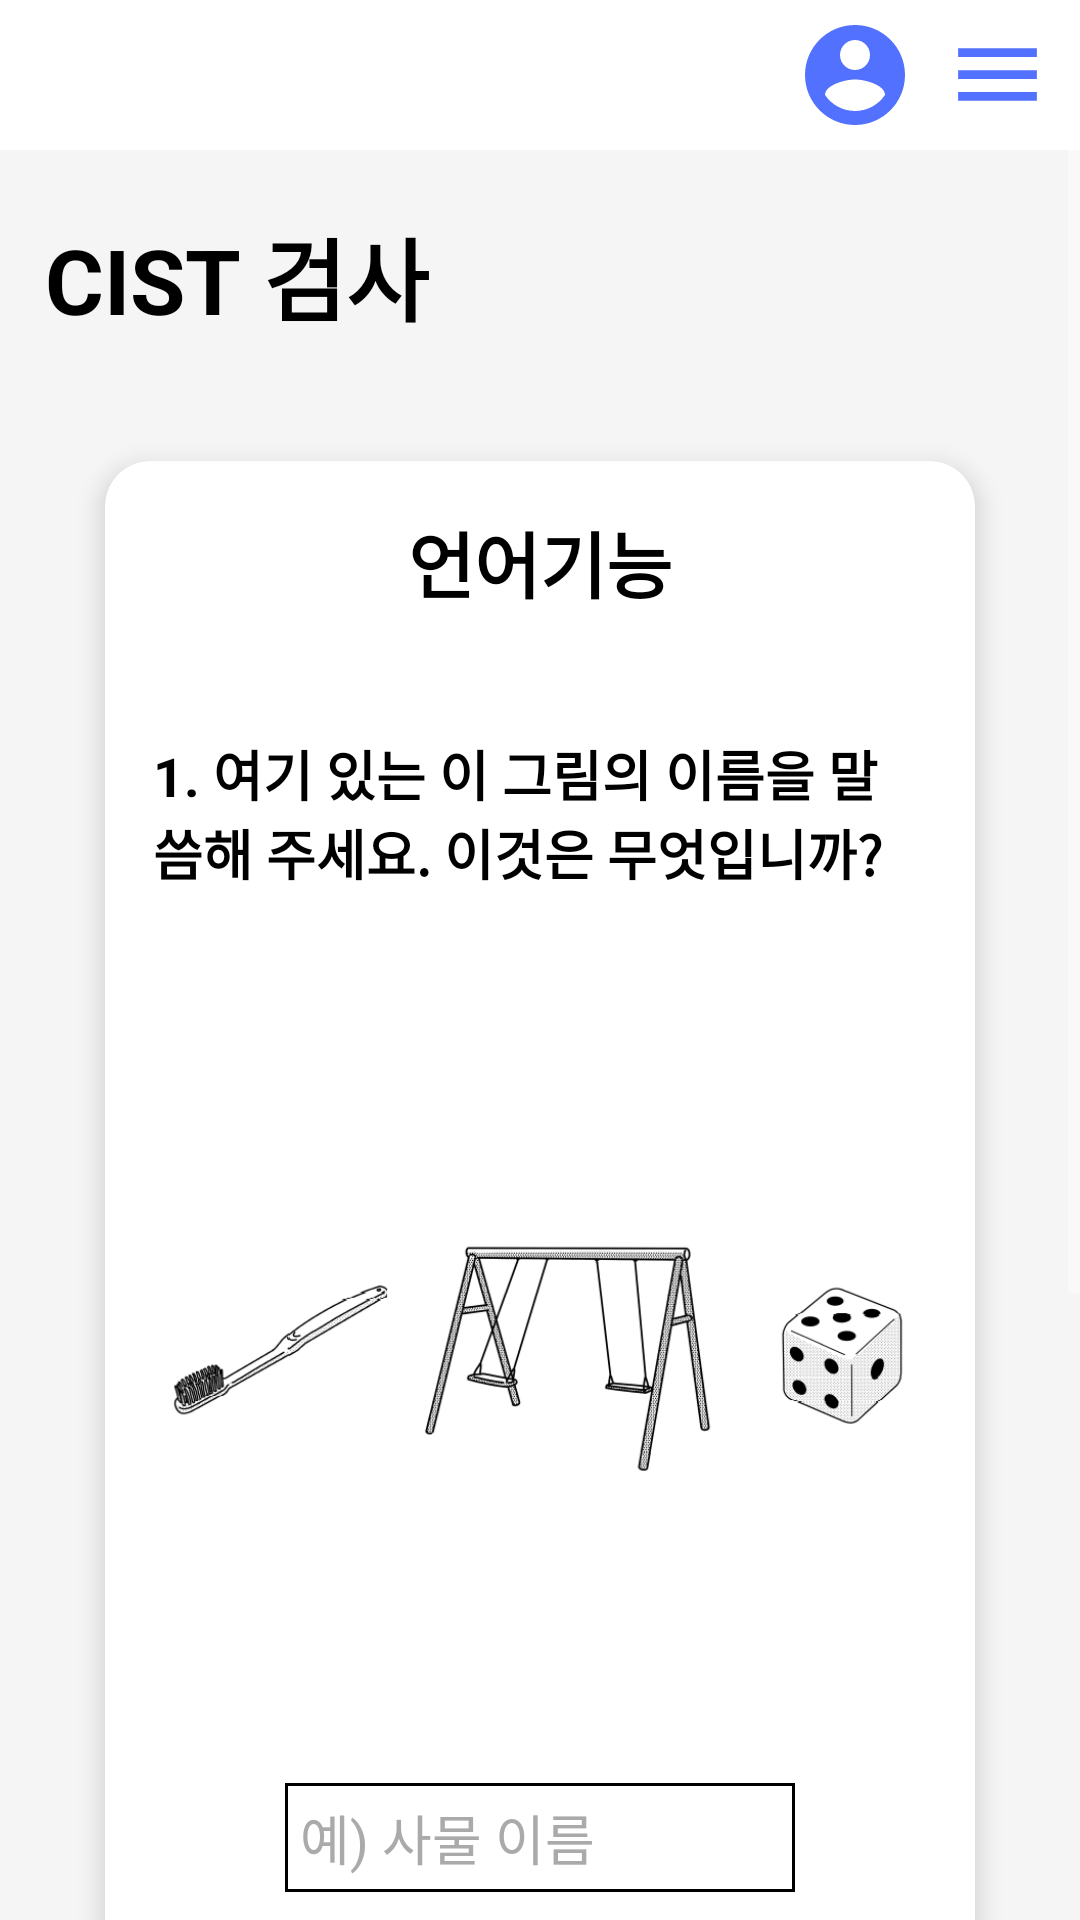

This screen was rendered from an Android layout file. Write that file and the resources it references.
<!-- AndroidManifest.xml: application theme Theme.DPS -->
<!-- res/layout/activity_cist6.xml -->
<?xml version="1.0" encoding="utf-8"?>
<androidx.drawerlayout.widget.DrawerLayout xmlns:android="http://schemas.android.com/apk/res/android"
    xmlns:app="http://schemas.android.com/apk/res-auto"
    xmlns:tools="http://schemas.android.com/tools"
    android:id="@+id/drawer_layout"
    android:layout_width="match_parent"
    android:layout_height="match_parent">

    
    <ScrollView
        android:layout_width="match_parent"
        android:layout_height="match_parent"
        android:background="#f5f5f5">

        
        <LinearLayout
            android:layout_width="match_parent"
            android:layout_height="wrap_content"
            android:orientation="vertical"
            android:background="#f5f5f5">

            
            <LinearLayout
                android:layout_width="match_parent"
                android:layout_height="50dp"
                android:background="#ffffff"
                android:gravity="center_vertical"
                android:orientation="horizontal">

                
                <ImageView
                    android:id="@+id/back_arrow"
                    android:layout_width="50dp"
                    android:layout_height="50dp"
                    android:layout_gravity="left|center"
                    android:scaleType="center"
                    android:src="@drawable/baseline_arrow_back_24" />

                
                <TextView
                    android:layout_marginLeft="10dp"
                    android:layout_width="wrap_content"
                    android:layout_height="wrap_content"
                    android:layout_weight="1"
                    android:text=""
                    android:textColor="@android:color/black"
                    android:textStyle="bold"
                    android:textSize="30sp"
                    android:gravity="left|center" />

                
                <ImageView
                    android:id="@+id/loginButton"
                    android:layout_width="40dp"
                    android:layout_height="40dp"
                    android:layout_gravity="right|center"
                    android:layout_marginEnd="10dp"
                    android:src="@drawable/baseline_account_circle_24" />

                <ImageView
                    android:id="@+id/menuButton_heartbeat"
                    android:layout_width="35dp"
                    android:layout_height="35dp"
                    android:layout_marginEnd="10dp"
                    android:src="@drawable/menu" />
            </LinearLayout>

            
            <LinearLayout
                android:layout_width="match_parent"
                android:layout_height="wrap_content"
                android:layout_gravity="center"
                android:layout_marginStart="15dp"
                android:layout_marginTop="20dp"
                android:layout_marginEnd="15dp"
                android:orientation="vertical">

                
                <TextView
                    android:layout_width="wrap_content"
                    android:layout_height="wrap_content"
                    android:layout_marginBottom="20dp"
                    android:text="CIST 검사"
                    android:textColor="@color/black"
                    android:textSize="30sp"
                    android:textStyle="bold" />

                
                <androidx.cardview.widget.CardView
                    android:layout_width="match_parent"
                    android:layout_height="wrap_content"
                    android:layout_gravity="center"
                    android:layout_margin="20dp"
                    app:cardBackgroundColor="#ffffff"
                    app:cardCornerRadius="15dp"
                    app:cardElevation="5dp">

                    <LinearLayout
                        android:layout_width="match_parent"
                        android:layout_height="wrap_content"
                        android:orientation="vertical"
                        android:padding="16dp"
                        android:gravity="center">

                        
                        <TextView
                            android:layout_width="wrap_content"
                            android:layout_height="wrap_content"
                            android:text="언어기능"
                            android:textColor="@color/black"
                            android:textSize="24sp"
                            android:textStyle="bold"
                            android:layout_marginBottom="20dp" />

                        
                        <TextView
                            android:layout_width="wrap_content"
                            android:layout_height="wrap_content"
                            android:text="1. 여기 있는 이 그림의 이름을 말씀해 주세요. 이것은 무엇입니까?"
                            android:layout_gravity="left"
                            android:textSize="18sp"
                            android:textStyle="bold"
                            android:layout_marginTop="20dp"
                            android:textColor="@color/black" />

                        
                        <ImageView
                            android:layout_width="wrap_content"
                            android:layout_height="wrap_content"
                            android:layout_marginTop="10dp"
                            android:src="@drawable/cist_test_picture_5" />
                        <EditText
                            android:layout_width="170dp"
                            android:layout_height="wrap_content"
                            android:background="@drawable/orientation_test_answer"
                            android:padding="5dp"
                            android:layout_marginTop="0dp"
                            android:hint="예) 사물 이름"
                            android:gravity="left"
                            android:textColorHint="@android:color/darker_gray"
                            android:textColor="@color/black" />

                        <TextView
                            android:layout_width="wrap_content"
                            android:layout_height="wrap_content"
                            android:text="2. 제가 말씀드리는 대로 행동으로 그대로 보여주십시오."
                            android:layout_gravity="left"
                            android:textSize="18sp"
                            android:textStyle="bold"
                            android:layout_marginTop="100dp"
                            android:textColor="@color/black" />

                        <TextView
                            android:layout_width="wrap_content"
                            android:layout_height="wrap_content"
                            android:text="박수를 두 번 치고, 주먹을 쥐세요."
                            android:textSize="16sp"
                            android:layout_marginTop="30dp"
                            android:textColor="@color/black" />


                        
                        <LinearLayout
                            android:layout_width="wrap_content"
                            android:layout_height="wrap_content"
                            android:orientation="horizontal">
                            <Button
                                android:id="@+id/prevButton"
                                android:layout_width="wrap_content"
                                android:layout_height="wrap_content"
                                android:background="#5271FE"
                                android:text="이전"
                                android:textColor="@android:color/white"
                                android:layout_marginTop="30dp" />
                            
                            <Button
                                android:id="@+id/nextButton"
                                android:layout_marginLeft="20dp"
                                android:layout_width="wrap_content"
                                android:layout_height="wrap_content"
                                android:background="#5271FE"
                                android:text="다음"
                                android:textColor="@android:color/white"
                                android:layout_marginTop="30dp" />
                        </LinearLayout>
                    </LinearLayout>

                </androidx.cardview.widget.CardView>
            </LinearLayout>
        </LinearLayout>
    </ScrollView>

    
    <com.google.android.material.navigation.NavigationView
        android:id="@+id/nav_view"
        android:layout_width="220dp"
        android:layout_height="match_parent"
        android:layout_gravity="start"
        android:background="@color/white"
        app:headerLayout="@layout/nav_header_main"
        app:itemTextColor="@color/black"
        app:menu="@menu/nav_menu" />
</androidx.drawerlayout.widget.DrawerLayout>
<!-- res/layout/nav_header_main.xml (included above) -->
<?xml version="1.0" encoding="utf-8"?>
<LinearLayout
    xmlns:android="http://schemas.android.com/apk/res/android"
    android:layout_width="match_parent"
    android:layout_height="215dp"
    android:background="@android:color/white"
    android:orientation="vertical"
    android:padding="10dp">

    <TextView
        android:layout_width="wrap_content"
        android:layout_height="wrap_content"
        android:text="Aging In Place"
        android:textColor="@color/black"
        android:textSize="20sp"
        android:textStyle="bold" />

    <TextView
        android:id="@+id/welcome_textView"
        android:layout_width="wrap_content"
        android:layout_height="wrap_content"
        android:text="로그인 후 사용하세요."
        android:textSize="25sp"
        android:textStyle="bold"
        android:layout_gravity="center"
        android:textColor="@android:color/black"
        android:gravity="center"
        android:layout_marginTop="80dp"/>










</LinearLayout>
<!-- resources referenced by this layout -->
<resources>
  <!-- drawable baseline_account_circle_24 (drawable) -->
  <vector android:height="24dp" android:tint="#5271FE"
      android:viewportHeight="24" android:viewportWidth="24"
      android:width="24dp" xmlns:android="http://schemas.android.com/apk/res/android">
      <path android:fillColor="@android:color/white" android:pathData="M12,2C6.48,2 2,6.48 2,12s4.48,10 10,10 10,-4.48 10,-10S17.52,2 12,2zM12,5c1.66,0 3,1.34 3,3s-1.34,3 -3,3 -3,-1.34 -3,-3 1.34,-3 3,-3zM12,19.2c-2.5,0 -4.71,-1.28 -6,-3.22 0.03,-1.99 4,-3.08 6,-3.08 1.99,0 5.97,1.09 6,3.08 -1.29,1.94 -3.5,3.22 -6,3.22z"/>
  </vector>
  <!-- drawable cist_test_picture_5: png bitmap (drawable, 54378 bytes) -->
  <!-- drawable menu (drawable) -->
  <vector android:height="24dp" android:tint="#5271FE"
      android:viewportHeight="24" android:viewportWidth="24"
      android:width="24dp" xmlns:android="http://schemas.android.com/apk/res/android">
      <path android:fillColor="@android:color/white" android:pathData="M3,18h18v-2L3,16v2zM3,13h18v-2L3,11v2zM3,6v2h18L21,6L3,6z"/>
  </vector>
  <!-- drawable orientation_test_answer (drawable) -->
  <?xml version="1.0" encoding="utf-8"?>
  <shape xmlns:android="http://schemas.android.com/apk/res/android">
      <solid android:color="@android:color/white"/> 
      <stroke
          android:width="1dp"
          android:color="#000000"/> 
  </shape>
  <style name="Theme.DPS" parent="Base.Theme.DPS" />
  <style name="Base.Theme.DPS" parent="Theme.AppCompat.NoActionBar">
          
          <item name="colorPrimary">#000000</item>
          <item name="colorPrimaryDark">#000000</item>
          <item name="android:windowDrawsSystemBarBackgrounds">true</item>
          <item name="android:statusBarColor">#33D59F9F</item>
      </style>
  <!-- not gathered from this repository: default colours our renderer supplied (Android Studio template values) -->
  <color name="black">#FF000000</color>
  <color name="white">#FFFFFFFF</color>
</resources>
